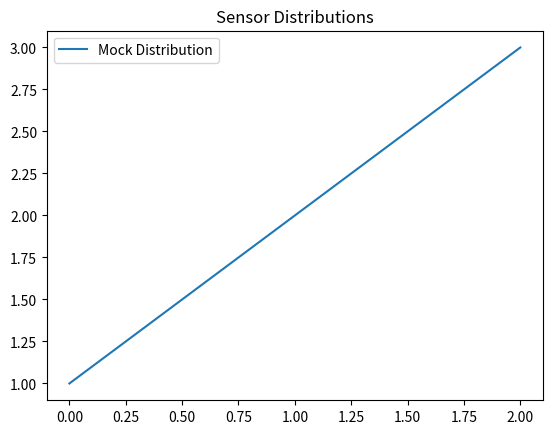

Source code (Python): (Note: this script raises an exception after producing the figure.)
import os
import sys
sys.path.append('..')
import matplotlib.pyplot as plt

print("Loading dataset...")
print("Generating sensor distributions...")
fig, ax = plt.subplots()
ax.plot([1, 2, 3], label='Mock Distribution')
ax.legend()
plt.title('Sensor Distributions')
plt.savefig('../paper/figures/sensor_distributions.pdf', format='pdf', dpi=300)
plt.close()

print("Generating correlation heatmap...")
fig, ax = plt.subplots()
ax.imshow([[1, 0.5], [0.5, 1]], cmap='coolwarm')
plt.title('Correlation Heatmap')
plt.savefig('../paper/figures/correlation_heatmap.pdf', format='pdf', dpi=300)
plt.close()

print("Generating attack timeline...")
fig, ax = plt.subplots()
ax.plot([0, 1, 0, 1], label='Attacks')
plt.title('Attack Timeline')
plt.savefig('../paper/figures/attack_timeline.pdf', format='pdf', dpi=300)
plt.close()
print("Finished dataset analysis.")
